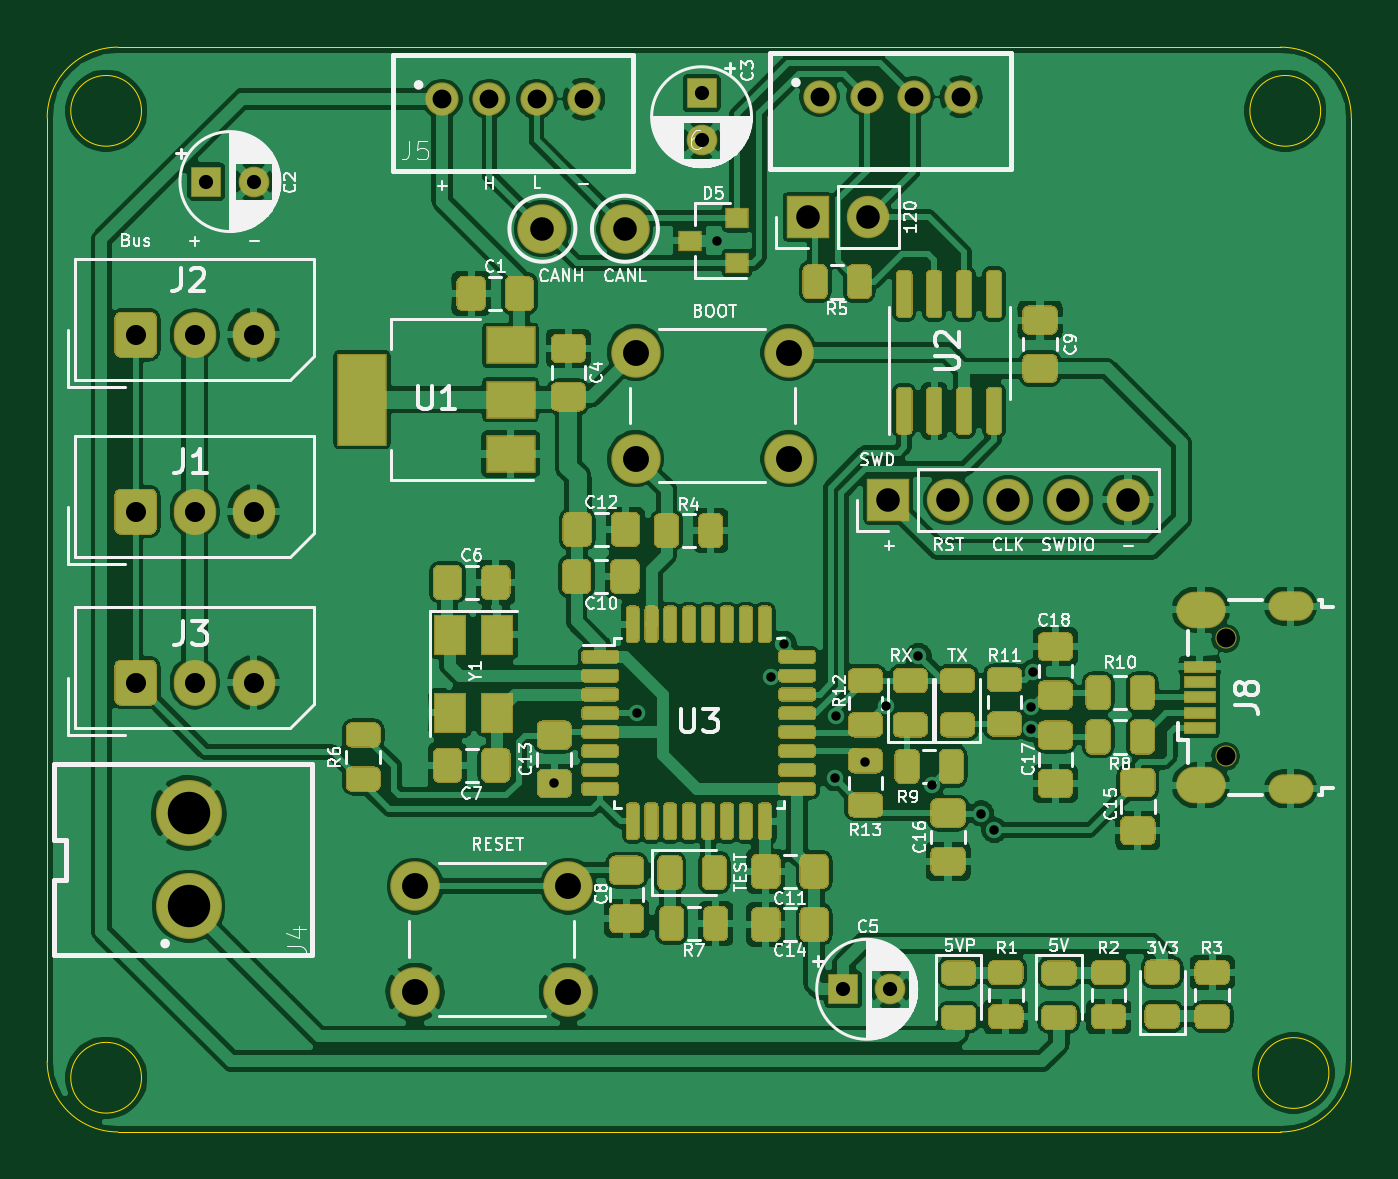
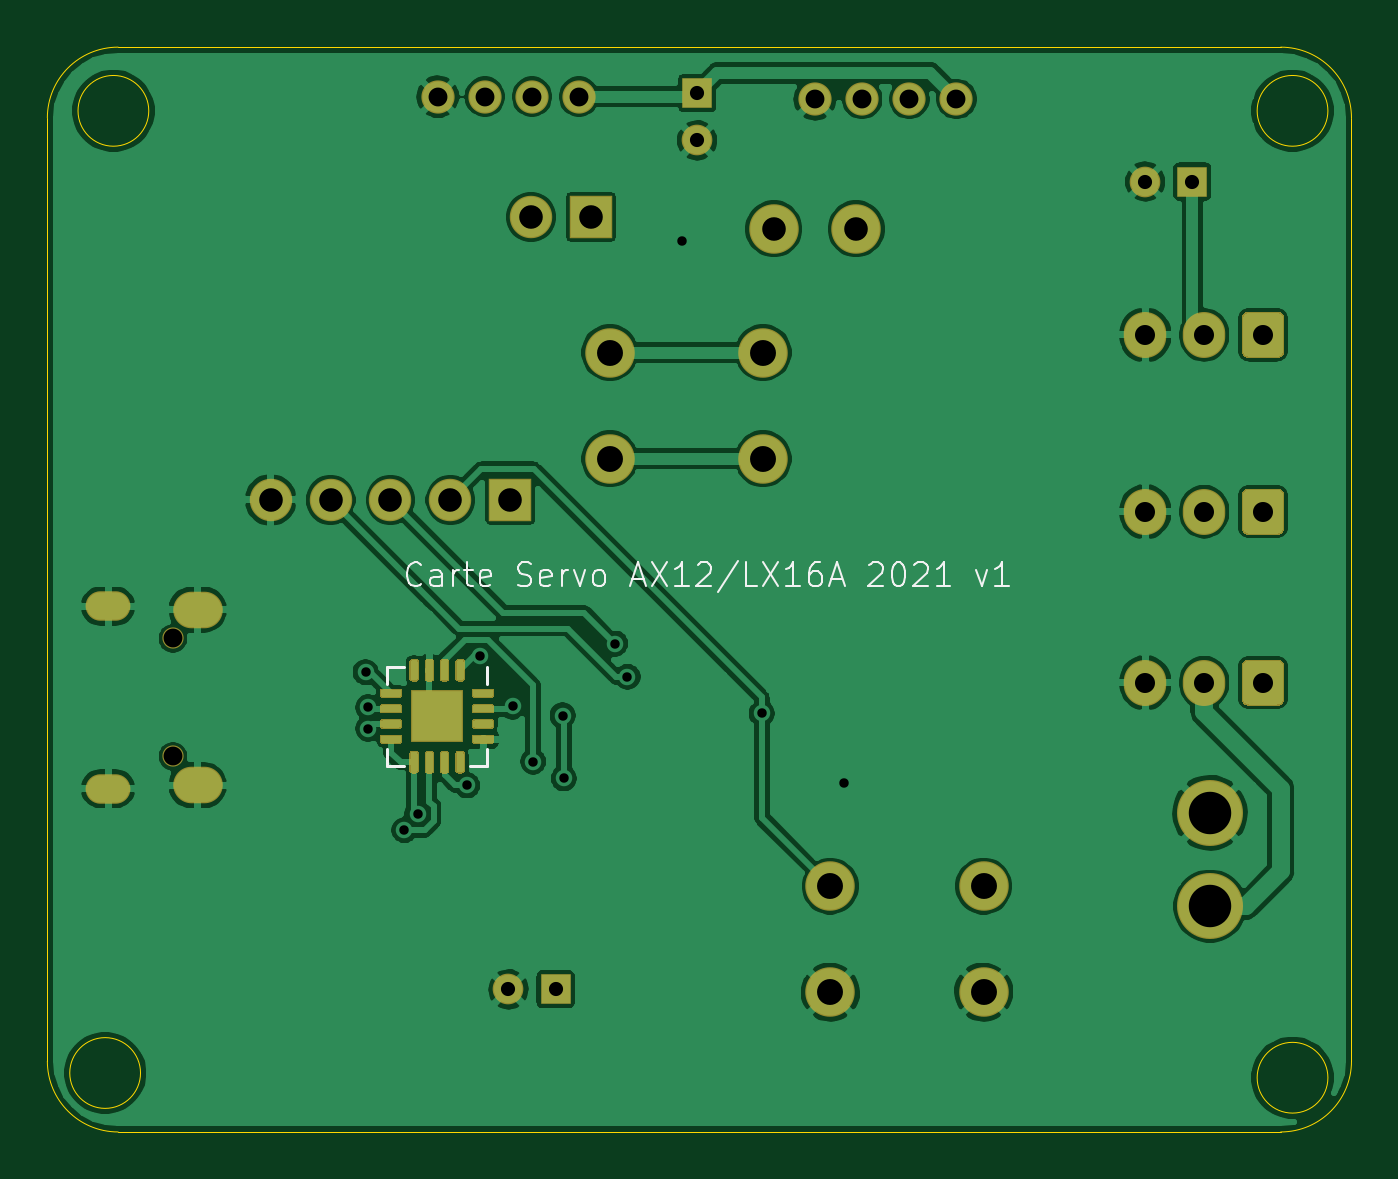
Circuit board: 11 layer files. Board 55.3 x 46.0 mm.
- bottom_copper: sensor-v2-board-B_Cu.gbr (150412 bytes)
- bottom_mask: sensor-v2-board-B_Mask.gbr (8945 bytes)
- paste: sensor-v2-board-B_Paste.gbr (7359 bytes)
- bottom_silk: sensor-v2-board-B_SilkS.gbr (7370 bytes)
- outline: sensor-v2-board-Edge_Cuts.gbr (1322 bytes)
- top_copper: sensor-v2-board-F_Cu.gbr (341606 bytes)
- top_mask: sensor-v2-board-F_Mask.gbr (42054 bytes)
- paste: sensor-v2-board-F_Paste.gbr (39220 bytes)
- top_silk: sensor-v2-board-F_SilkS.gbr (74719 bytes)
- drill: sensor-v2-board-NPTH.drl (321 bytes)
- drill: sensor-v2-board-PTH.drl (1450 bytes)

=== bottom_copper: sensor-v2-board-B_Cu.gbr (150412 bytes, source omitted) ===
=== bottom_mask: sensor-v2-board-B_Mask.gbr (8945 bytes, source omitted) ===
=== paste: sensor-v2-board-B_Paste.gbr (7359 bytes, source omitted) ===
=== bottom_silk: sensor-v2-board-B_SilkS.gbr (7370 bytes, source omitted) ===
=== outline: sensor-v2-board-Edge_Cuts.gbr ===
%TF.GenerationSoftware,KiCad,Pcbnew,(5.1.6)-1*%
%TF.CreationDate,2021-06-25T13:52:16+02:00*%
%TF.ProjectId,sensor-v2-board,73656e73-6f72-42d7-9632-2d626f617264,rev?*%
%TF.SameCoordinates,Original*%
%TF.FileFunction,Profile,NP*%
%FSLAX46Y46*%
G04 Gerber Fmt 4.6, Leading zero omitted, Abs format (unit mm)*
G04 Created by KiCad (PCBNEW (5.1.6)-1) date 2021-06-25 13:52:16*
%MOMM*%
%LPD*%
G01*
G04 APERTURE LIST*
%TA.AperFunction,Profile*%
%ADD10C,0.050000*%
%TD*%
G04 APERTURE END LIST*
D10*
X115500000Y-102000000D02*
G75*
G03*
X115500000Y-102000000I-1500000J0D01*
G01*
X165500000Y-102000000D02*
G75*
G03*
X165500000Y-102000000I-1500000J0D01*
G01*
X165850000Y-142800000D02*
G75*
G03*
X165850000Y-142800000I-1500000J0D01*
G01*
X115500000Y-143000000D02*
G75*
G03*
X115500000Y-143000000I-1500000J0D01*
G01*
X114500000Y-145300000D02*
G75*
G02*
X111500000Y-142300000I0J3000000D01*
G01*
X166800000Y-142300000D02*
G75*
G02*
X163800000Y-145300000I-3000000J0D01*
G01*
X163800000Y-99300000D02*
G75*
G02*
X166800000Y-102300000I0J-3000000D01*
G01*
X111500000Y-102300000D02*
G75*
G02*
X114500000Y-99300000I3000000J0D01*
G01*
X111500000Y-142300000D02*
X111500000Y-102300000D01*
X163800000Y-145300000D02*
X114500000Y-145300000D01*
X166800000Y-102300000D02*
X166800000Y-142300000D01*
X114500000Y-99300000D02*
X163800000Y-99300000D01*
M02*

=== top_copper: sensor-v2-board-F_Cu.gbr (341606 bytes, source omitted) ===
=== top_mask: sensor-v2-board-F_Mask.gbr (42054 bytes, source omitted) ===
=== paste: sensor-v2-board-F_Paste.gbr (39220 bytes, source omitted) ===
=== top_silk: sensor-v2-board-F_SilkS.gbr (74719 bytes, source omitted) ===
=== drill: sensor-v2-board-NPTH.drl ===
M48
; DRILL file {KiCad (5.1.6)-1} date 06/25/21 13:52:56
; FORMAT={-:-/ absolute / metric / decimal}
; #@! TF.CreationDate,2021-06-25T13:52:56+02:00
; #@! TF.GenerationSoftware,Kicad,Pcbnew,(5.1.6)-1
; #@! TF.FileFunction,NonPlated,1,2,NPTH
FMAT,2
METRIC
T1C0.800
%
G90
G05
T1
X161.475Y-124.375
X161.475Y-129.375
T0
M30

=== drill: sensor-v2-board-PTH.drl ===
M48
; DRILL file {KiCad (5.1.6)-1} date 06/25/21 13:52:56
; FORMAT={-:-/ absolute / metric / decimal}
; #@! TF.CreationDate,2021-06-25T13:52:56+02:00
; #@! TF.GenerationSoftware,Kicad,Pcbnew,(5.1.6)-1
; #@! TF.FileFunction,Plated,1,2,PTH
FMAT,2
METRIC
T1C0.400
T2C0.550
T3C0.600
T4C0.800
T5C0.850
T6C1.000
T7C1.100
T8C1.800
%
G90
G05
T1
X133.0Y-130.5
X136.509Y-127.55
X139.9Y-107.5
X142.2Y-126.0
X142.723Y-124.594
X144.9Y-130.3
X144.947Y-127.644
X146.2Y-129.6
X147.063Y-127.253
X148.446Y-125.117
X149.0Y-130.6
X151.1Y-131.8
X151.662Y-132.503
X153.2Y-127.3
X153.2Y-128.2
X153.3Y-125.8
T3
X145.25Y-139.25
X147.25Y-139.25
X118.25Y-105.0
X120.25Y-105.0
X139.25Y-101.25
X139.25Y-103.25
T4
X128.25Y-101.5
X130.25Y-101.5
X132.25Y-101.5
X134.25Y-101.5
X144.25Y-101.4
X146.25Y-101.4
X148.25Y-101.4
X150.25Y-101.4
T5
X115.25Y-126.25
X117.75Y-126.25
X120.25Y-126.25
X115.25Y-111.5
X117.75Y-111.5
X120.25Y-111.5
X115.25Y-119.0
X117.75Y-119.0
X120.25Y-119.0
T6
X136.0Y-107.0
X143.75Y-106.5
X146.29Y-106.5
X132.5Y-107.0
X147.17Y-118.5
X149.71Y-118.5
X152.25Y-118.5
X154.79Y-118.5
X157.33Y-118.5
T7
X127.1Y-134.875
X127.1Y-139.375
X133.6Y-134.875
X133.6Y-139.375
X136.45Y-112.25
X136.45Y-116.75
X142.95Y-112.25
X142.95Y-116.75
T8
X117.5Y-131.77
X117.5Y-135.73
T2
G00X163.9Y-123.0
M15
G01X164.55Y-123.0
M16
G05
G00X163.9Y-130.75
M15
G01X164.55Y-130.75
M16
G05
T5
G00X160.15Y-123.15
M15
G01X160.7Y-123.15
M16
G05
G00X160.15Y-130.6
M15
G01X160.7Y-130.6
M16
G05
T0
M30

